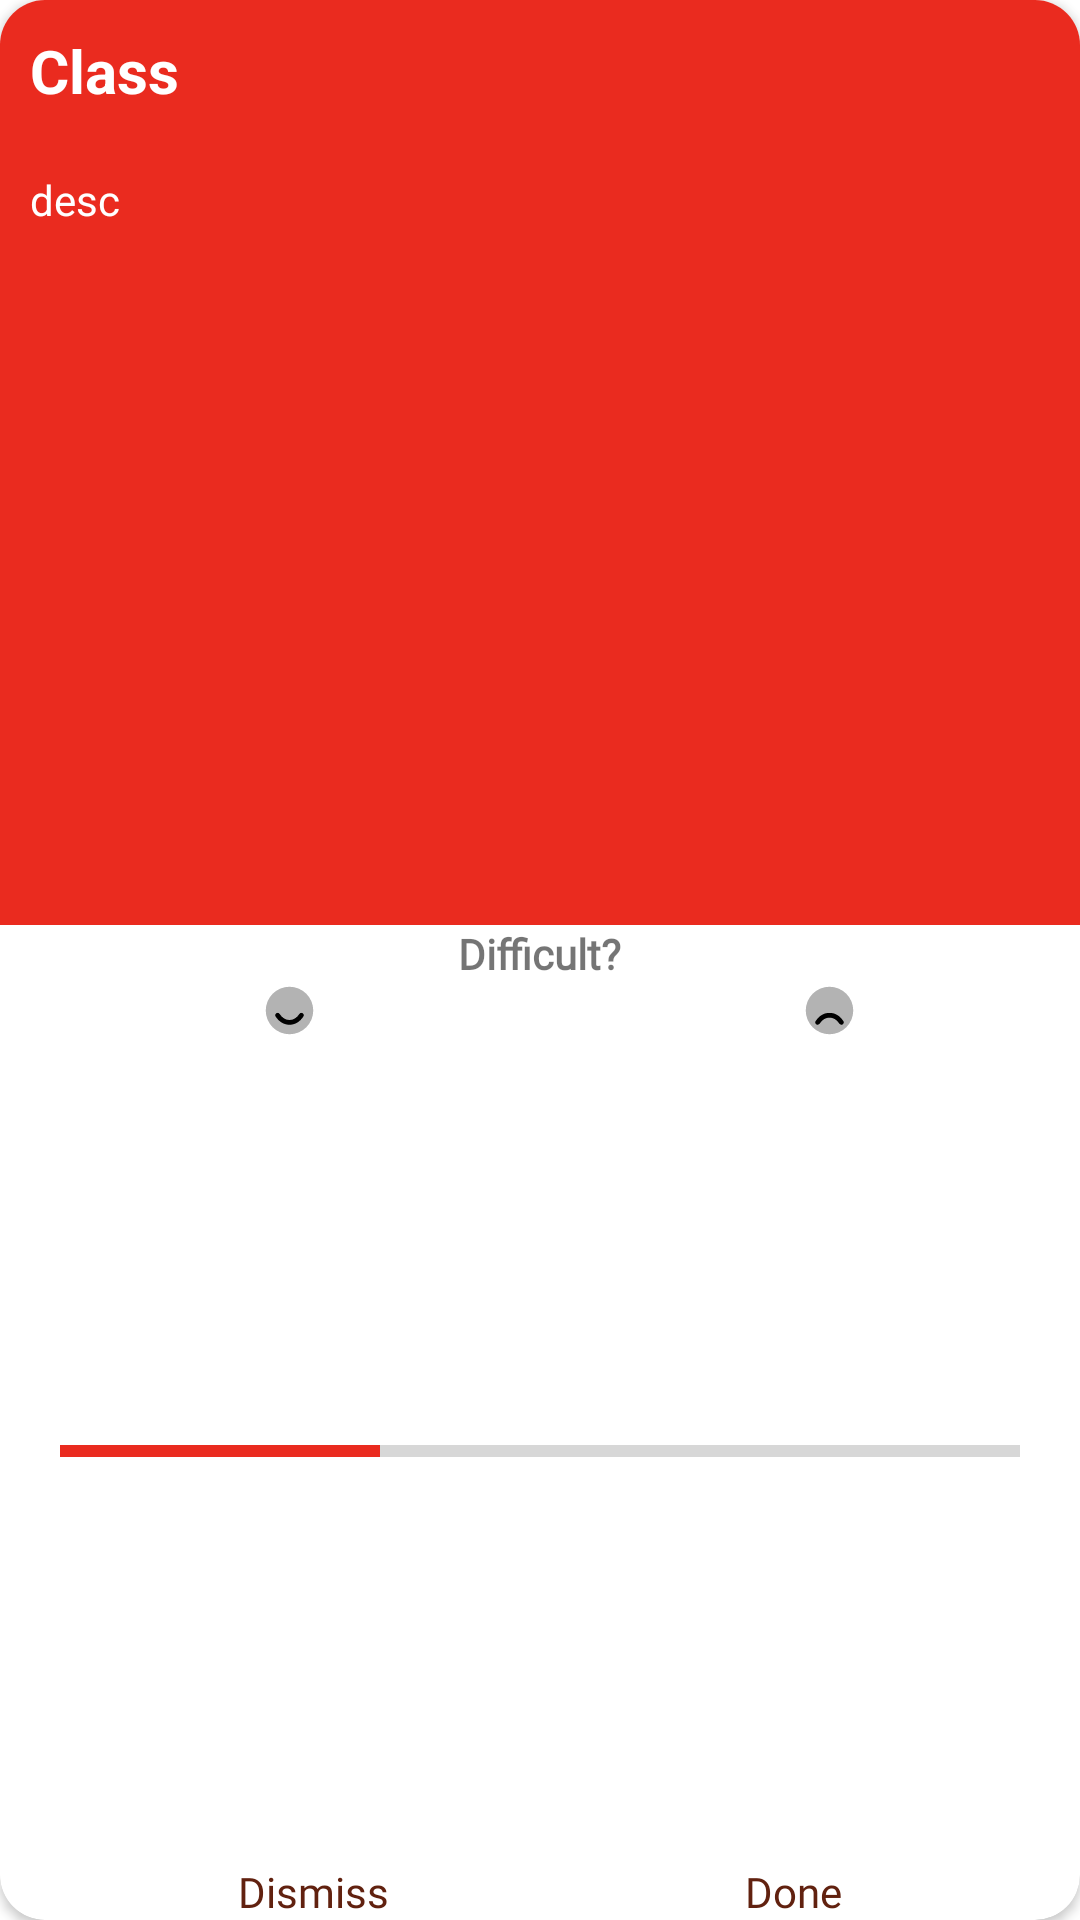

Write the Android layout XML for this screen, with the resource values it uses.
<!-- AndroidManifest.xml: application theme Theme.Mindo_kotlin -->
<!-- res/layout/main_homework_card.xml -->
<?xml version="1.0" encoding="utf-8"?>
<androidx.cardview.widget.CardView xmlns:android="http://schemas.android.com/apk/res/android"
    xmlns:tools="http://schemas.android.com/tools"
    android:layout_width="222dp"
    android:layout_height="210dp"
    xmlns:app="http://schemas.android.com/apk/res-auto"
    app:cardCornerRadius="15dp"
    android:layout_margin="7dp"


    >

    <LinearLayout
        android:layout_width="match_parent"
        android:layout_height="match_parent"
        android:orientation="vertical">

        <LinearLayout
            android:layout_width="match_parent"
            android:layout_height="50dp"
            android:layout_weight="1"
            android:orientation="vertical"
            android:background="@color/main_red">

            <TextView
                android:id="@+id/hm_title"
                android:layout_width="match_parent"
                android:layout_height="wrap_content"
                android:text="Class"
                android:textSize="20sp"
                android:textStyle="bold"
                android:layout_margin="10dp"
                android:textColor="@color/white"

                />



            <TextView
                android:id="@+id/hm_desc"
                android:layout_width="match_parent"
                android:layout_height="wrap_content"
                android:text="desc"
                android:textSize="14sp"
                android:textStyle="normal"
                android:layout_margin="10dp"
                android:textColor="@color/white"
                android:maxHeight="80dp"

                />


        </LinearLayout>

        <TextView
            android:id="@+id/textView2"
            android:layout_width="wrap_content"
            android:layout_height="wrap_content"
            android:layout_gravity="center_horizontal"
            android:fontFamily="@font/alef"
            android:text="@string/cd_main_homework_card_difficult"
            android:textSize="14sp"



            android:textStyle="bold" />

        <LinearLayout
            android:layout_width="match_parent"
            android:layout_height="wrap_content"
            android:orientation="horizontal"
            >

            <ImageView
                android:id="@+id/imageView3"
                android:layout_width="45dp"
                android:layout_height="wrap_content"
                android:layout_weight="1"
                android:contentDescription="happy"
                app:srcCompat="@drawable/smile" />

            <ImageView
                android:id="@+id/imageView4"
                android:layout_width="wrap_content"
                android:layout_height="wrap_content"
                app:srcCompat="@drawable/sad"
                android:layout_weight="1"
                android:contentDescription="sad"
                />

        </LinearLayout>

        <ProgressBar
            android:id="@+id/hm_progress"
            style="?android:attr/progressBarStyleHorizontal"
            android:layout_width="match_parent"
            android:layout_height="wrap_content"
            android:layout_marginHorizontal="20dp"
            android:indeterminate="false"
            android:max="3"
            android:progress="1"
            android:layout_weight="1"

            />

        <LinearLayout
            android:id="@+id/lijnjh"
            android:layout_width="match_parent"
            android:layout_height="wrap_content"
            android:layout_marginHorizontal="20dp"

            android:orientation="horizontal">

            <TextView
                android:id="@+id/hm_dismiss"
                android:layout_width="wrap_content"
                android:layout_height="wrap_content"
                android:layout_weight="1"
                android:fontFamily="@font/alef"
                android:text="@string/cd_main_homework_card_btn_dismiss"
                android:gravity="center_horizontal"

                android:textColor="@color/main_blue" />

            <TextView
                android:id="@+id/hm_done"
                android:layout_width="wrap_content"
                android:layout_height="wrap_content"
                android:layout_weight="1"
                android:fontFamily="@font/alef"
                android:text="@string/cd_main_homework_card_btn_done"
                android:textColor="@color/main_blue"
                android:gravity="center_horizontal"

                />
        </LinearLayout>


    </LinearLayout>

</androidx.cardview.widget.CardView>
<!-- resources referenced by this layout -->
<resources>
  <color name="main_blue">#61210F</color>
  <color name="main_red">#EA2B1F</color>
  <color name="white">#FFFFFFFF</color>
  <!-- drawable sad (drawable) -->
  <vector xmlns:android="http://schemas.android.com/apk/res/android"
      android:width="19dp"
      android:height="19dp"
      android:viewportWidth="19"
      android:viewportHeight="19">
    <path
        android:pathData="M9.5,1.583L9.5,1.583A7.917,7.917 0,0 1,17.417 9.5L17.417,9.5A7.917,7.917 0,0 1,9.5 17.417L9.5,17.417A7.917,7.917 0,0 1,1.583 9.5L1.583,9.5A7.917,7.917 0,0 1,9.5 1.583z"
        android:strokeAlpha="0.3"
        android:fillColor="#000000"
        android:fillAlpha="0.3"/>
    <path
        android:pathData="M4.883,13.019C4.64,13.383 4.739,13.874 5.103,14.117C5.466,14.359 5.958,14.261 6.2,13.897C7.116,12.523 8.197,11.875 9.5,11.875C10.803,11.875 11.884,12.523 12.8,13.897C13.042,14.261 13.534,14.359 13.898,14.117C14.261,13.874 14.36,13.383 14.117,13.019C12.922,11.226 11.364,10.292 9.5,10.292C7.636,10.292 6.078,11.226 4.883,13.019Z"
        android:fillColor="#000000"
        android:fillType="evenOdd"/>
  </vector>
  <!-- drawable smile (drawable) -->
  <vector xmlns:android="http://schemas.android.com/apk/res/android"
      android:width="19dp"
      android:height="19dp"
      android:viewportWidth="19"
      android:viewportHeight="19">
    <path
        android:pathData="M9.5,1.583L9.5,1.583A7.917,7.917 0,0 1,17.417 9.5L17.417,9.5A7.917,7.917 0,0 1,9.5 17.417L9.5,17.417A7.917,7.917 0,0 1,1.583 9.5L1.583,9.5A7.917,7.917 0,0 1,9.5 1.583z"
        android:strokeAlpha="0.3"
        android:fillColor="#000000"
        android:fillAlpha="0.3"/>
    <path
        android:pathData="M4.883,11.523C4.64,11.159 4.739,10.667 5.103,10.425C5.466,10.182 5.958,10.28 6.2,10.644C7.116,12.018 8.197,12.667 9.5,12.667C10.803,12.667 11.884,12.018 12.8,10.644C13.042,10.28 13.534,10.182 13.898,10.425C14.261,10.667 14.36,11.159 14.117,11.523C12.922,13.315 11.364,14.25 9.5,14.25C7.636,14.25 6.078,13.315 4.883,11.523Z"
        android:fillColor="#000000"
        android:fillType="evenOdd"/>
  </vector>
  <string name="cd_main_homework_card_btn_dismiss">Dismiss</string>
  <string name="cd_main_homework_card_btn_done">Done</string>
  <string name="cd_main_homework_card_difficult">Difficult?</string>
  <style name="Theme.Mindo_kotlin" parent="Theme.MaterialComponents.Light.DarkActionBar">
          
          <item name="colorPrimary">@color/main_blue</item>
          <item name="colorPrimaryVariant">@color/black</item>
          <item name="colorOnPrimary">@color/white</item>
          
          <item name="colorSecondary">@color/main_red</item>
          <item name="colorSecondaryVariant">@color/main_red</item>
          <item name="colorOnSecondary">@color/black</item>
          
          <item name="android:statusBarColor">?attr/colorPrimaryVariant</item>
          
      </style>
  <color name="black">#FF000000</color>
</resources>
